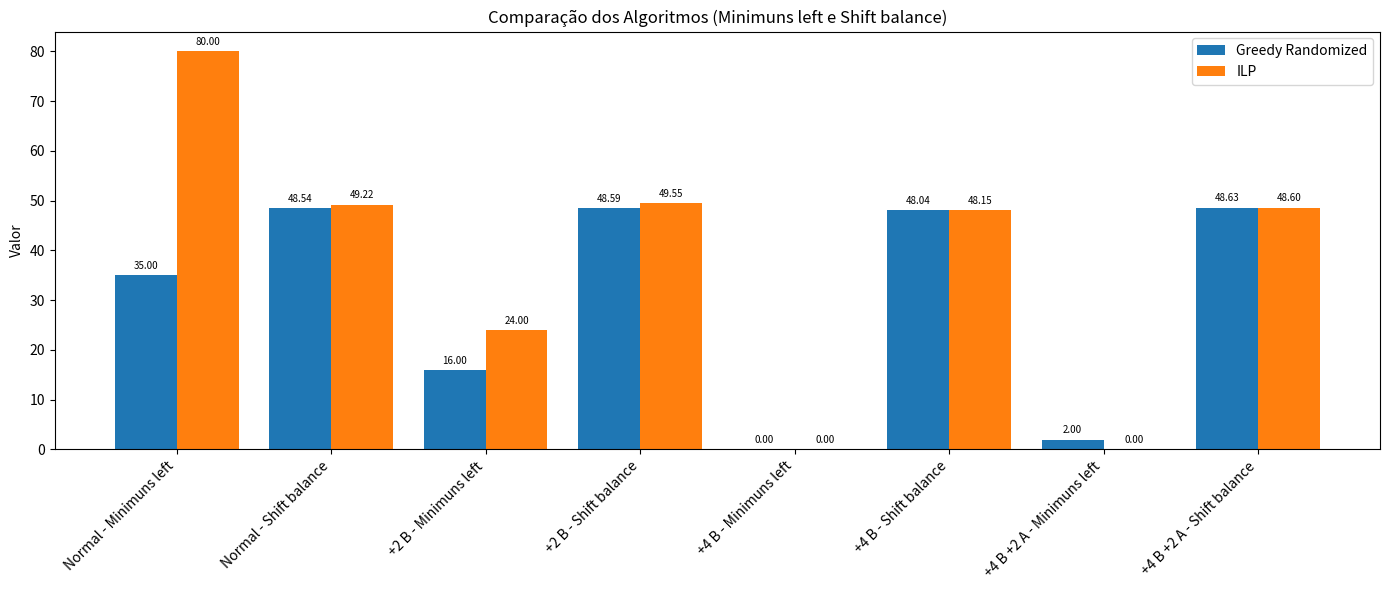

Source code (Python):
import matplotlib.pyplot as plt
import numpy as np
import os

# Dados brutos
scenarios = ["Normal", "+2 B", "+4 B", "+4 B +2 A"]
metrics = ["Minimuns left", "Shift balance"]  # só as duas métricas que você quer

alg1_data = [
    [1, 35, 48.54],
    [1, 16, 48.59],
    [1, 0, 48.04],
    [5, 2, 48.63]
]

alg2_data = [
    [2, 80, 49.22],
    [2, 24, 49.55],
    [5, 0, 48.15],
    [8, 0, 48.60]
]

# Criar diretório para salvar o gráfico
output_dir = "bar_charts"
os.makedirs(output_dir, exist_ok=True)

# Preparar dados para o gráfico (somente as colunas 1 e 2)
num_scenarios = len(scenarios)
num_metrics = len(metrics)  # agora 2

# Para organizar no eixo x: combina cenário + métrica
x_labels = []
for sc in scenarios:
    for mt in metrics:
        x_labels.append(f"{sc} - {mt}")

# Extrair só as colunas 1 e 2 dos dados
alg1_values = []
alg2_values = []
for i in range(num_scenarios):
    alg1_values.append(alg1_data[i][1])  # Minimuns left
    alg1_values.append(alg1_data[i][2])  # Shift balance
    alg2_values.append(alg2_data[i][1])
    alg2_values.append(alg2_data[i][2])

x = np.arange(len(x_labels))
width = 0.4

fig, ax = plt.subplots(figsize=(14, 6))  # largura menor pois são menos barras

bars1 = ax.bar(x - width/2, alg1_values, width, label='Greedy Randomized', color='tab:blue')
bars2 = ax.bar(x + width/2, alg2_values, width, label='ILP', color='tab:orange')

# Configurações do eixo x
ax.set_xticks(x)
ax.set_xticklabels(x_labels, rotation=45, ha='right')

# Eixos e título
ax.set_ylabel('Valor')
ax.set_title('Comparação dos Algoritmos (Minimuns left e Shift balance)')
ax.legend()

# Mostrar valores em cima das barras
for bars in [bars1, bars2]:
    for bar in bars:
        height = bar.get_height()
        ax.annotate(f'{height:.2f}',
                    xy=(bar.get_x() + bar.get_width() / 2, height),
                    xytext=(0, 3),
                    textcoords="offset points",
                    ha='center', va='bottom', fontsize=7)

plt.tight_layout()

# Salvar gráfico
filepath = os.path.join(output_dir, "minimuns_shift_balance_all_scenarios.png")
plt.savefig(filepath, dpi=300)
plt.close()

print(f"Gráfico salvo em: {filepath}")
